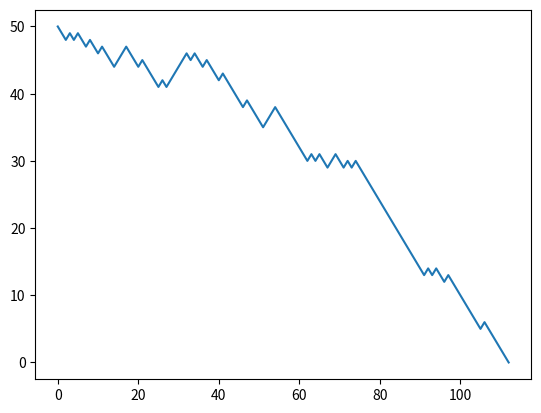

This figure's Python source:
""""
    A simulation of typical gambler's ruin problem with two players.
    Allows the user to enter the probability of success, number of trials, and initial amount.
    Returns:
        - A plot of net earnings vs number of trials
        - Expected time to ruin
"""

import argparse
from random import choices
from matplotlib import pyplot as plt


def subparser():
    parser = argparse.ArgumentParser(description="gamble with another player.")
    parser.add_argument('-n', "--num", type=int, default=1000,
                        help="number of bets you want to make")
    parser.add_argument('-w', "--wealth", type=int, default=50,
                        help="your starting wealth")
    parser.add_argument('-p', "--probability", type=float, default=0.3,
                        help="your probability of success")
    parser.add_argument('-d', "--double-down", action="store_true",
                        help="double down bet on winning/losing")
    return parser

def play(n=1000, a=50, b=100, p=0.3, double_down=False):
    count, wealth, vals, bet = n, a, [a], 1
    # generate list of values outside of loop to avoid calling rand multiple times
    wins = choices(population=[True, False], weights=[p, 1-p], k=n)
    while 0 < wealth < a + b + 1 and count > 0:
        count -= 1
        if wins[count]:
            wealth += bet
        else:
            wealth -= bet
        bet *= 2 if double_down else bet
        vals.append(wealth)
    if count > 0:
        print("Your wealth:", wealth, "bottle caps.")
        print(f"The game ended on trial {n - count}."
              f" {'You' if wealth else 'We'} won. Too bad.")
        plt.plot([i for i in range(n - count + 1)], vals)
    else:
        print(f"Game did not end within {n} trials."
              f" You have {wealth} bottle caps")
        plt.plot([i for i in range(n+1)], vals)
    plt.show()


if __name__ == '__main__':
    args = subparser().parse_args()
    play(n=args.num, a=args.wealth, b=args.wealth * 2, p=args.probability, double_down=args.double_down)
